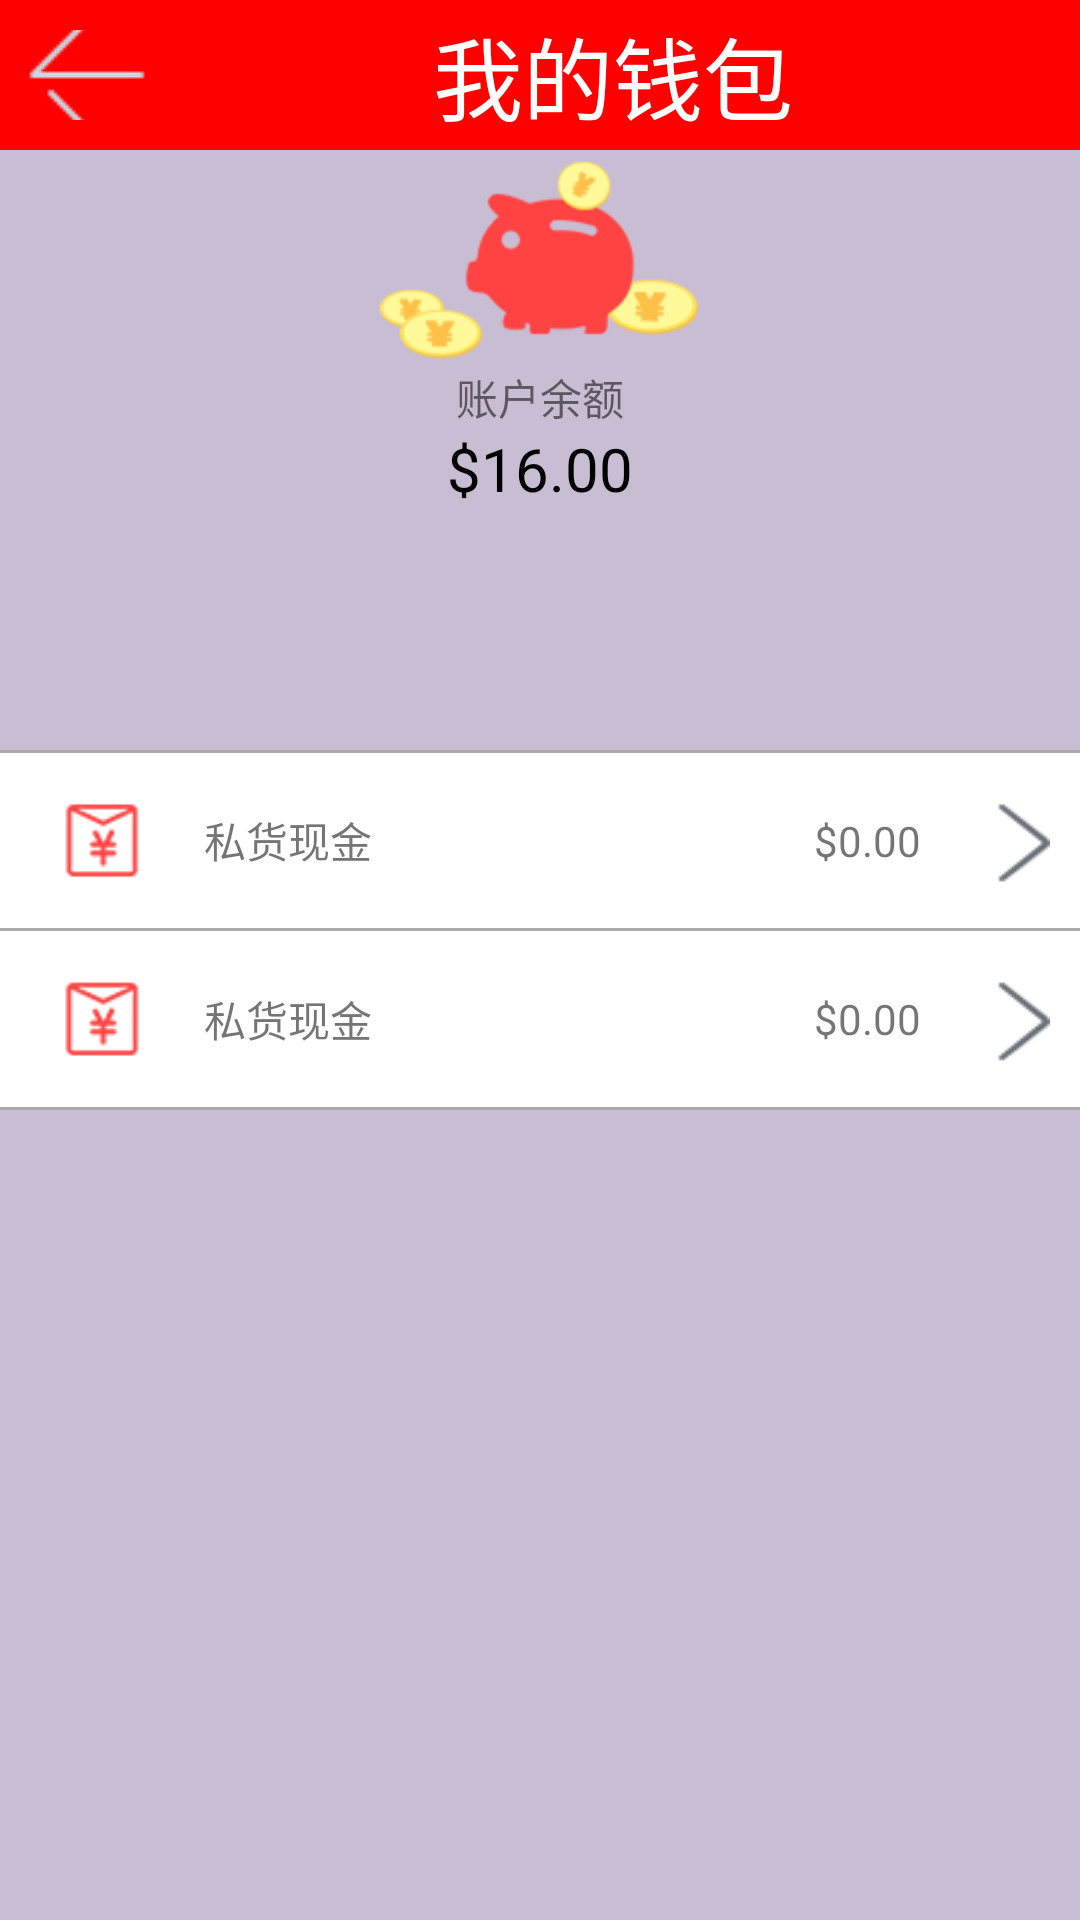

The Android layout XML behind this screen, and the referenced resources:
<!-- AndroidManifest.xml: application theme AppTheme -->
<!-- res/layout/activity_my_purse.xml -->
<LinearLayout xmlns:android="http://schemas.android.com/apk/res/android"
    xmlns:tools="http://schemas.android.com/tools"
    android:layout_width="match_parent"
    android:layout_height="match_parent"
    android:background="#55664387"
    android:orientation="vertical"

    tools:context="com.sunshine.sihuo.MyPurseActivity">


    <LinearLayout
        android:layout_width="match_parent"
        android:layout_height="50dp"
        android:background="#ff0000"
        android:orientation="horizontal">

        <ImageButton
            android:id="@+id/imgButLeft"
            android:layout_width="40dp"
            android:layout_height="30dp"
            android:layout_gravity="center_vertical"
            android:layout_marginLeft="9dp"
            android:background="#ff0000"
            android:padding="50dp"
            android:src="@drawable/icon_back_on" />

        <TextView
            android:layout_width="wrap_content"
            android:layout_height="50dp"
            android:layout_gravity="center_horizontal"
            android:layout_weight="5"
            android:gravity="center"
            android:text="我的钱包"

            android:textColor="#ffffff"
            android:textSize="30dp"

            />

    </LinearLayout>


    <LinearLayout
        android:layout_width="fill_parent"
        android:layout_height="200dp"
        android:gravity="center_horizontal"
        android:orientation="vertical">

        <ImageView

            android:layout_width="wrap_content"
            android:layout_height="wrap_content"
            android:background="@drawable/icon_mywallet" />

        <TextView
            android:layout_width="wrap_content"
            android:layout_height="wrap_content"
            android:text="账户余额" />

        <TextView
            android:layout_width="wrap_content"
            android:layout_height="wrap_content"
            android:text="$16.00"
            android:textColor="#000000"
            android:textSize="20sp" />
    </LinearLayout>

    <LinearLayout
        android:layout_width="fill_parent"
        android:layout_height="120dp"
        android:background="#ffffff"
        android:orientation="vertical">

        <View
            android:layout_width="fill_parent"
            android:layout_height="1dp"
            android:background="#55030204" />

        <RelativeLayout
            android:layout_width="fill_parent"
            android:layout_height="0dp"
            android:layout_weight="1">

            <ImageView
                android:id="@+id/my_purse_lv_iv1"
                android:layout_width="wrap_content"
                android:layout_height="wrap_content"
                android:layout_margin="10dp"
                android:src="@drawable/icon_hongbao_money" />

            <TextView
                android:id="@+id/textView"
                android:layout_width="wrap_content"
                android:layout_height="wrap_content"

                android:layout_centerVertical="true"
                android:layout_toRightOf="@+id/my_purse_lv_iv1"

                android:text="私货现金" />

            <ImageView
                android:id="@+id/my_purse_arrow1"
                android:layout_width="wrap_content"
                android:layout_height="wrap_content"
                android:layout_alignParentRight="true"
                android:layout_margin="10dp"
                android:background="@drawable/icon_right_arrow" />

            <TextView
                android:layout_width="wrap_content"
                android:layout_height="wrap_content"
                android:layout_centerVertical="true"
                android:layout_toLeftOf="@+id/my_purse_arrow1"
                android:layout_toStartOf="@+id/my_purse_arrow1"
                android:text="$0.00" />
        </RelativeLayout>

        <View
            android:layout_width="fill_parent"
            android:layout_height="1dp"
            android:background="#55030204" />

        <RelativeLayout
            android:layout_width="fill_parent"
            android:layout_height="0dp"
            android:layout_weight="1">

            <ImageView
                android:id="@+id/my_purse_lv_iv2"
                android:layout_width="wrap_content"
                android:layout_height="wrap_content"
                android:layout_margin="10dp"
                android:src="@drawable/icon_hongbao_money" />

            <TextView

                android:layout_width="wrap_content"
                android:layout_height="wrap_content"

                android:layout_centerVertical="true"
                android:layout_toRightOf="@+id/my_purse_lv_iv2"

                android:text="私货现金" />

            <ImageView
                android:id="@+id/my_purse_arrow2"
                android:layout_width="wrap_content"
                android:layout_height="wrap_content"
                android:layout_alignParentRight="true"
                android:layout_margin="10dp"
                android:background="@drawable/icon_right_arrow" />

            <TextView
                android:layout_width="wrap_content"
                android:layout_height="wrap_content"
                android:layout_centerVertical="true"
                android:layout_toLeftOf="@+id/my_purse_arrow2"
                android:layout_toStartOf="@+id/my_purse_arrow2"
                android:text="$0.00" />


        </RelativeLayout>

        <View
            android:layout_width="fill_parent"
            android:layout_height="1dp"
            android:background="#55030204" />
    </LinearLayout>
</LinearLayout>
<!-- resources referenced by this layout -->
<resources>
  <!-- drawable icon_back_on: png bitmap (drawable, 332 bytes) -->
  <!-- drawable icon_hongbao_money: png bitmap (drawable, 910 bytes) -->
  <!-- drawable icon_mywallet: png bitmap (drawable-hdpi, 5531 bytes) -->
  <!-- drawable icon_right_arrow: png bitmap (drawable, 502 bytes) -->
  <style name="AppTheme" parent="Theme.AppCompat.Light.DarkActionBar">
          
      </style>
</resources>
